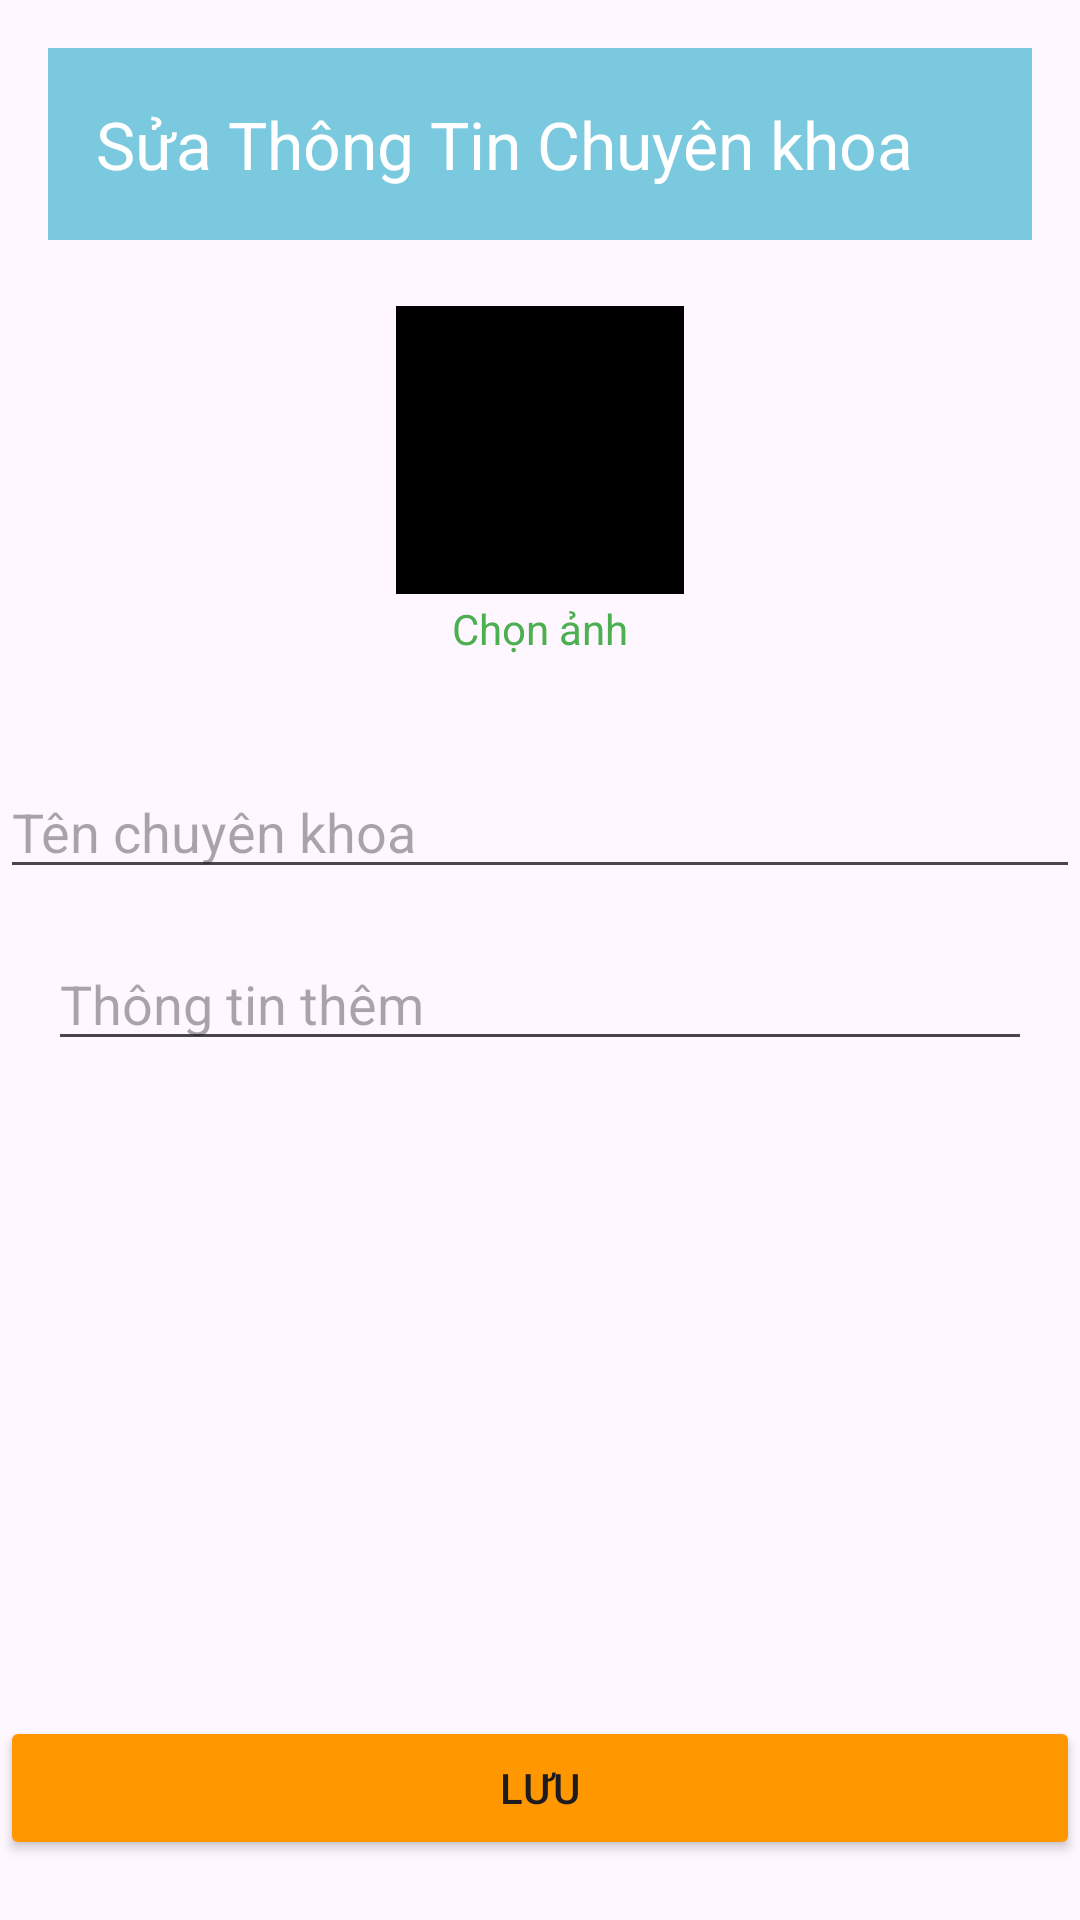

Write the Android layout XML for this screen, with the resource values it uses.
<!-- AndroidManifest.xml: application theme Theme.BookingCare263 -->
<!-- res/layout/activity_sua_chuyen_khoa.xml -->
<?xml version="1.0" encoding="utf-8"?>
<LinearLayout xmlns:android="http://schemas.android.com/apk/res/android"
    xmlns:app="http://schemas.android.com/apk/res-auto"
    xmlns:tools="http://schemas.android.com/tools"
    android:id="@+id/main"
    android:layout_width="match_parent"
    android:layout_height="match_parent"
    android:orientation="vertical"
    tools:context=".ui.bacsiui.SuaBS">
    <LinearLayout
        android:layout_width="match_parent"
        android:layout_height="wrap_content"
        android:gravity="center"
        android:padding="16dp"
        android:orientation="vertical">

        <androidx.appcompat.widget.Toolbar
            android:id="@+id/tbSuachuyenkhoa"
            android:layout_width="match_parent"
            android:layout_height="wrap_content"
            android:background="#7BC9DE"

            app:title="Sửa Thông Tin Chuyên khoa"
            app:titleTextColor="@color/white"

            android:minHeight="?attr/actionBarSize"
            android:theme="?attr/actionBarTheme" />

        <ImageView
            android:id="@+id/imgavatarsuachuyenkhoa"
            android:layout_width="100dp"
            android:layout_height="100dp"
            android:layout_marginTop="20dp"
            android:clipToOutline="true"
            android:padding="2dp"
            android:scaleType="centerCrop"
            android:src="@color/black"
            tools:srcCompat="@tools:sample/avatars" />
        <TextView
            android:layout_width="wrap_content"
            android:layout_height="wrap_content"
            android:layout_marginBottom="20dp"
            android:text="Chọn ảnh"
            android:textColor="#4CAF50"/>


    </LinearLayout>

    <EditText
        android:id="@+id/edttensuachuyenkhoa"
        android:layout_width="match_parent"
        android:layout_height="wrap_content"
        android:ems="10"
        android:inputType="text"
        android:hint="Tên chuyên khoa" />

    <androidx.core.widget.NestedScrollView
        android:layout_width="match_parent"
        android:layout_height="0dp"
        android:layout_weight="8"
        android:fillViewport="true">


        <LinearLayout
            android:layout_width="match_parent"
            android:layout_height="wrap_content"
            android:padding="16dp"
            android:orientation="vertical">


            <EditText
                android:id="@+id/edtthongtinsuachuyenkhoa"
                android:layout_width="match_parent"
                android:layout_height="wrap_content"
                android:inputType="textMultiLine"
                android:hint="Thông tin thêm" />

        </LinearLayout>

    </androidx.core.widget.NestedScrollView>

    <Button
        android:id="@+id/btnSuasuacuye"
        android:layout_width="match_parent"
        android:layout_height="wrap_content"
        android:layout_marginBottom="20dp"
        android:text="Lưu"
        android:backgroundTint="#FF9800"/>





</LinearLayout>
<!-- resources referenced by this layout -->
<resources>
  <color name="black">#FF000000</color>
  <color name="white">#FFFFFFFF</color>
  <style name="Theme.BookingCare263" parent="Base.Theme.BookingCare263" />
  <style name="Base.Theme.BookingCare263" parent="Theme.Material3.Light.NoActionBar">
          
          
      </style>
</resources>
